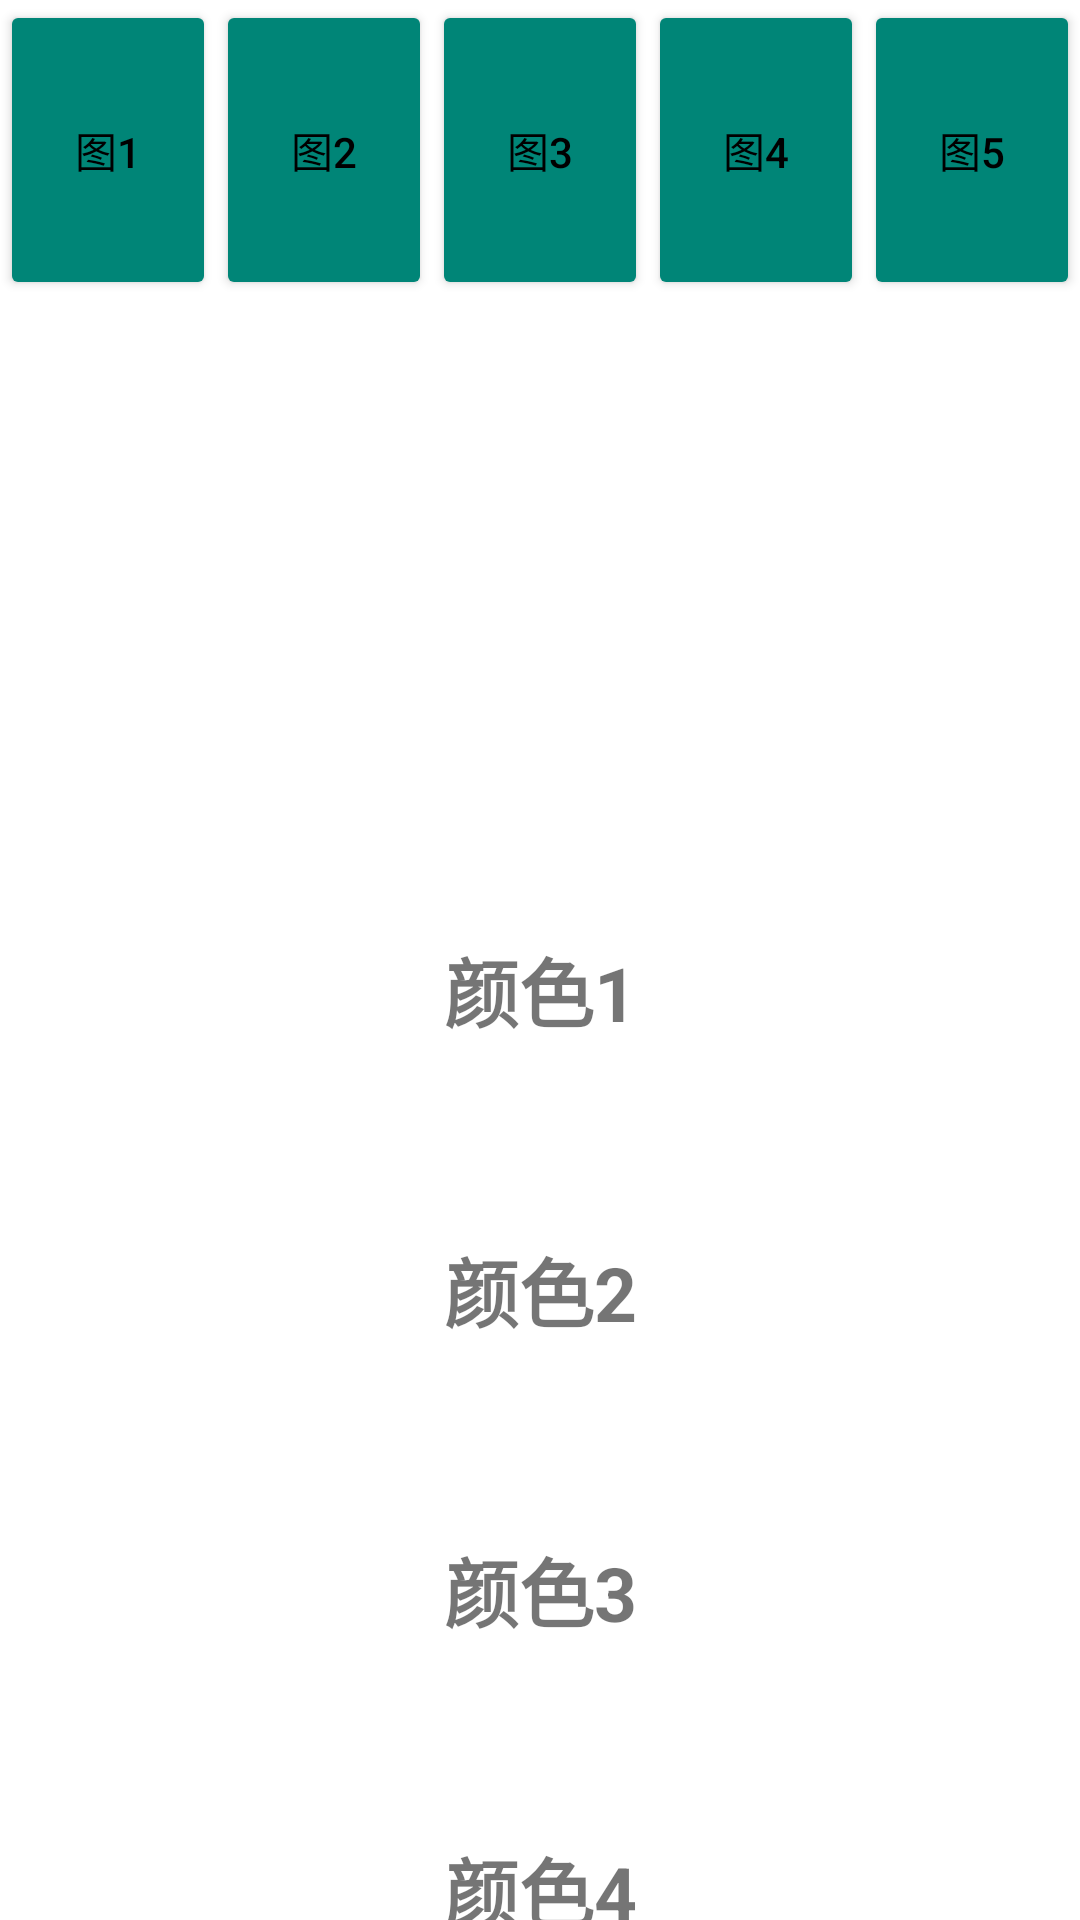

Produce the Android XML layout that renders to this screen, including the resource entries it uses.
<!-- AndroidManifest.xml: application theme AppTheme -->
<!-- res/layout/activity_download.xml -->
<?xml version="1.0" encoding="utf-8"?>
<android.support.v4.widget.NestedScrollView
    xmlns:android="http://schemas.android.com/apk/res/android"
    android:layout_width="match_parent"
    android:layout_height="match_parent">

    <LinearLayout
        android:id="@+id/layout"
        android:layout_width="match_parent"
        android:layout_height="match_parent"
        android:gravity="center"
        android:orientation="vertical">

        <LinearLayout
            android:layout_width="match_parent"
            android:layout_height="100dp"
            android:orientation="horizontal">
            <Button
                android:id="@+id/b1"
                android:onClick="BonClick"
                android:text="图1"
                android:layout_weight="1"
                android:layout_width="wrap_content"
                android:layout_height="match_parent" />
            <Button
                android:id="@+id/b2"
                android:onClick="BonClick"
                android:text="图2"
                android:layout_weight="1"
                android:layout_width="wrap_content"
                android:layout_height="match_parent" />
            <Button
                android:id="@+id/b3"
                android:onClick="BonClick"
                android:text="图3"
                android:layout_weight="1"
                android:layout_width="wrap_content"
                android:layout_height="match_parent" />
            <Button
                android:id="@+id/b4"
                android:onClick="BonClick"
                android:text="图4"
                android:layout_weight="1"
                android:layout_width="wrap_content"
                android:layout_height="match_parent" />
            <Button
                android:id="@+id/b5"
                android:onClick="BonClick"
                android:text="图5"
                android:layout_weight="1"
                android:layout_width="wrap_content"
                android:layout_height="match_parent" />
        </LinearLayout>

        <ImageView
            android:id="@+id/iv"
            android:layout_width="180dp"
            android:layout_height="180dp"
            android:layout_gravity="center"
            android:src="@drawable/bg_girl" />

        <TextView
            android:id="@+id/tv_1"
            android:layout_width="match_parent"
            android:layout_height="100dp"
            android:gravity="center"
            android:text="颜色1"
            android:textSize="25dp"
            android:textStyle="bold" />

        <TextView
            android:id="@+id/tv_2"
            android:layout_width="match_parent"
            android:layout_height="100dp"
            android:gravity="center"
            android:text="颜色2"
            android:textSize="25dp"
            android:textStyle="bold" />

        <TextView
            android:id="@+id/tv_3"
            android:layout_width="match_parent"
            android:layout_height="100dp"
            android:text="颜色3"
            android:gravity="center"
            android:textSize="25dp"
            android:textStyle="bold" />

        <TextView
            android:id="@+id/tv_4"
            android:layout_width="match_parent"
            android:layout_height="100dp"
            android:gravity="center"
            android:text="颜色4"
            android:textSize="25dp"
            android:textStyle="bold" />
        <com.nzy.zkyt.store_wintec.widget.MyView
            android:layout_width="400dp"
            android:layout_height="400dp" />
    </LinearLayout>

</android.support.v4.widget.NestedScrollView>
<!-- resources referenced by this layout -->
<resources>
  <style name="AppTheme" parent="AppBaseTheme">
          
          <item name="colorPrimary">@color/colorPrimary</item>
          
          <item name="colorPrimaryDark">@color/colorPrimaryDark</item>
          
          <item name="android:textColorPrimary">@android:color/black</item>
          
          <item name="colorAccent">@color/colorAccent</item>
          
          <item name="colorControlNormal">#ff0000</item>
          
          <item name="colorButtonNormal">@color/accent_material_light</item>
          
          <item name="editTextColor">@color/white</item>
      </style>
  <style name="AppBaseTheme" parent="Theme.AppCompat.Light.NoActionBar">
          <item name="android:textAllCaps">false</item>
          <item name="android:windowActionBar">false</item>
          <item name="windowActionBar">false</item>
          <item name="android:windowAnimationStyle">@style/AnimationActivity</item>
          <item name="windowNoTitle">true</item>
  
          
          
          
          <item name="android:windowBackground">@color/white</item>
      </style>
  <color name="colorPrimary">#1dd5af</color>
  <color name="colorPrimaryDark">#1dd5af</color>
  <color name="colorAccent">#FF4081</color>
  <color name="white">#fff</color>
  <style name="AnimationActivity" parent="@android:style/Animation.Activity">
          <item name="android:activityOpenEnterAnimation">@anim/slide_in_left</item>
          <item name="android:activityOpenExitAnimation">@anim/slide_out_left</item>
          <item name="android:activityCloseEnterAnimation">@anim/slide_in_right</item>
          <item name="android:activityCloseExitAnimation">@anim/slide_out_right</item>
      </style>
</resources>
